Run: headless pygame with SDL's dummy video driver; simulated clock (each Clock.tick advances the game by its frame time, no real sleeping); random seed 0; keys injected as events and as key.get_pressed() state; mouse plan: one left click at the window centre at the start of phase 2, then a move to the lower-right quarter at the start of phase 3.
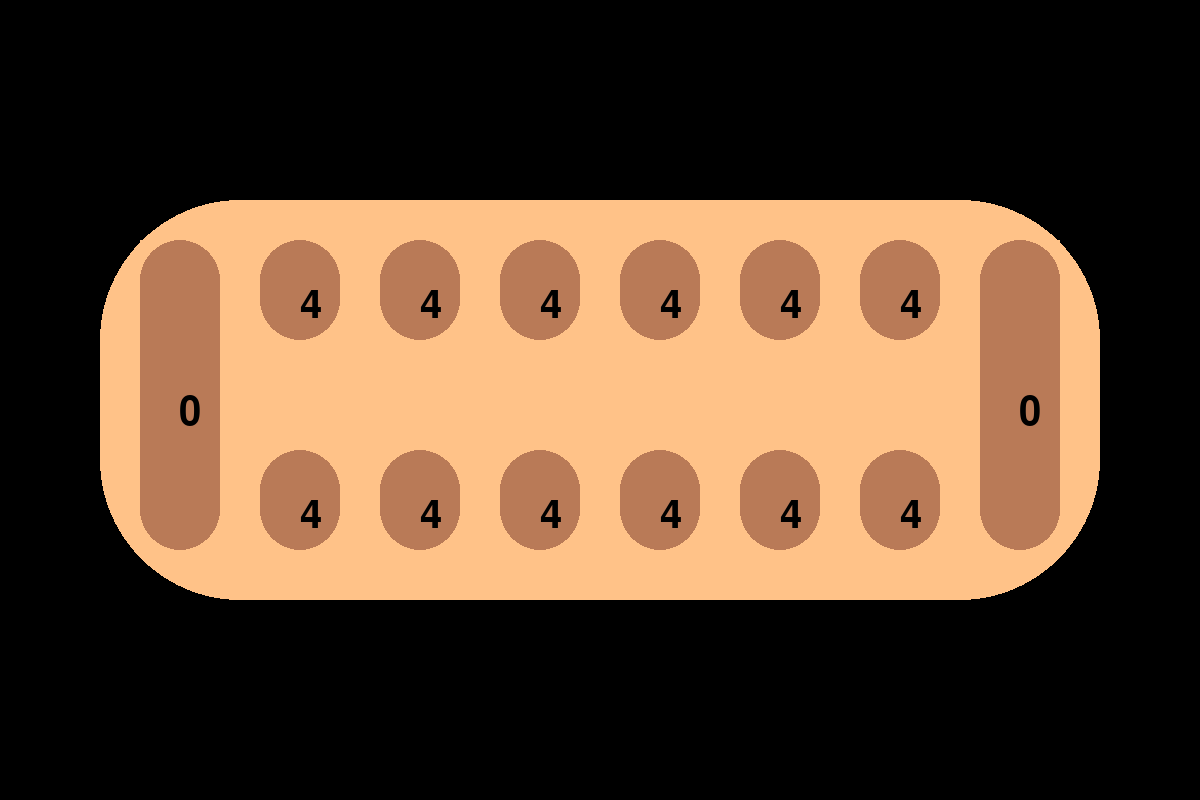
Frame 1 of 4 · flips 1–60 · no input
Frame 2 of 4 · flips 61–180 · clicked the window centre · tapped SPACE, RETURN · held RIGHT (→), D · screen unchanged from frame 1, image omitted
Frame 3 of 4 · flips 181–300 · moved the mouse to the lower-right quarter · held DOWN (↓), S · screen unchanged from frame 2, image omitted
Frame 4 of 4 · flips 301–420 · held LEFT (←), A, UP (↑), W · screen unchanged from frame 3, image omitted

The pygame program that drew these frames:

import pygame
from pygame.locals import *
import pygame.freetype

pygame.init()


BOARD_BG = (255, 194, 136)
PIT_BG = (185, 122, 87)
BOARD_TOP = 200
BOARD_LEFT = 100
BOARD_WIDTH = 1000
GAP = 40
PIT_WIDTH = 80
PIT_HEIGHT = 100
STORE_WIDTH = PIT_WIDTH
STORE_HEIGHT = 310
PLAYER2_PIT_TOP = GAP + BOARD_TOP
PLAYER1_PIT_TOP = GAP + BOARD_TOP + STORE_HEIGHT - PIT_HEIGHT
SEED_FONT_COLOR = (0, 0, 0)
FONT = pygame.freetype.SysFont("Arial", 40)

class Hole(pygame.sprite.Sprite):
    def __init__(self, width, height, left, top, seeds=0):
        super().__init__()

        self.image = pygame.Surface([width, height])
        self.image.fill(BOARD_BG)
        self.rect = self.image.get_rect()
        pygame.draw.rect(self.image, PIT_BG, self.rect, 0, border_radius=40)
        self.text_rect = self.rect.copy().center

        self.rect.x = left
        self.rect.y = top
        self.seeds = seeds
        FONT.render_to(self.image, self.text_rect, str(self.seeds))

        self.change = None
        self.time_showing_changed = 0

    def update_display(self):
        self.image.fill(BOARD_BG)
        rect = self.image.get_rect()
        pygame.draw.rect(self.image, PIT_BG, rect, 0, border_radius=40)
        FONT.render_to(self.image, self.text_rect, str(self.seeds))
        if self.change:
            self.display_changed(self.change)

    def display_changed(self, amount):
        change_rect = self.text_rect
        sign = "+"
        if amount < 0:
            sign = '-'
        change_font = pygame.freetype.SysFont("Arial", 20)
        change_font.render_to(self.image, self.image.get_rect(), sign + str(amount))


class Store(Hole):
    def __init__(self, left, top, player):
        super().__init__(STORE_WIDTH, STORE_HEIGHT, left, top)
        self.player = player


class Pit(Hole):
    def __init__(self, left, top, num):
        super().__init__(PIT_WIDTH, PIT_HEIGHT, left, top, 4)
        self.num = num


class GUI:
    def __init__(self):
        self.screen = pygame.display.set_mode((1200, 800))
        self._board = pygame.draw.rect(self.screen, BOARD_BG,
                                       pygame.Rect(BOARD_LEFT, BOARD_TOP,
                                                   BOARD_WIDTH, 400), 0, 140)
        self.all_sprites = pygame.sprite.Group()
        self.stores = pygame.sprite.Group()
        self.pits = [pygame.sprite.Group(), pygame.sprite.Group()]

        store2 = Store(BOARD_LEFT + GAP, BOARD_TOP + GAP, 2)

        store1 = Store(BOARD_WIDTH + BOARD_LEFT - GAP - STORE_WIDTH,
                       BOARD_TOP + GAP, 1)

        self.stores.add(store1)
        self.stores.add(store2)
        self.all_sprites.add(store1)
        self.all_sprites.add(store2)

        for i in range(2):
            tops = [PLAYER1_PIT_TOP, PLAYER2_PIT_TOP]
            for j in range(6):
                pit = Pit(
                    BOARD_LEFT + PIT_WIDTH * j + GAP * (j + 2) + STORE_WIDTH,
                    tops[i], j + 1)
                self.pits[i].add(pit)
                self.all_sprites.add(pit)

    def start(self):
        # Initialise screen
        pygame.display.set_caption('Mancala')
        self.all_sprites.draw(self.screen)

    def update(self, hole):
        hole.update_display()
        self.all_sprites.draw(self.screen)

    def detect_pit_click(self, turn):
        for pit in self.pits[turn - 1]:
            if pit.rect.collidepoint(pygame.mouse.get_pos()):
                return pit

def main():
    gui = GUI()
    gui.start()
    pygame.display.flip()
    start_text = 0
    change_pits = []
    # Event loop
    while True:
        cur_time = pygame.time.get_ticks()
        for event in pygame.event.get():
            if event.type == QUIT:
                return
            # if event.type == MOUSEBUTTONDOWN and pygame.Rect.collidepoint(
            #         gui._board, pygame.mouse.get_pos()):

            if event.type == MOUSEBUTTONDOWN:
                pit = gui.detect_pit_click(1)
                if not pit:
                    continue
                # pit.seeds = 10
                change_pits.append(pit)
                pit.change = 5
                gui.update(pit)
                pit.time_showing_changed = pygame.time.get_ticks()
        if change_pits:
            for i, pit in enumerate(change_pits):
                if pit.time_showing_changed < cur_time - 800:
                    print('ended')
                    pit.change = None
                    gui.update(pit)
                    del change_pits[i]

        pygame.display.flip()


if __name__ == '__main__':
    main()
